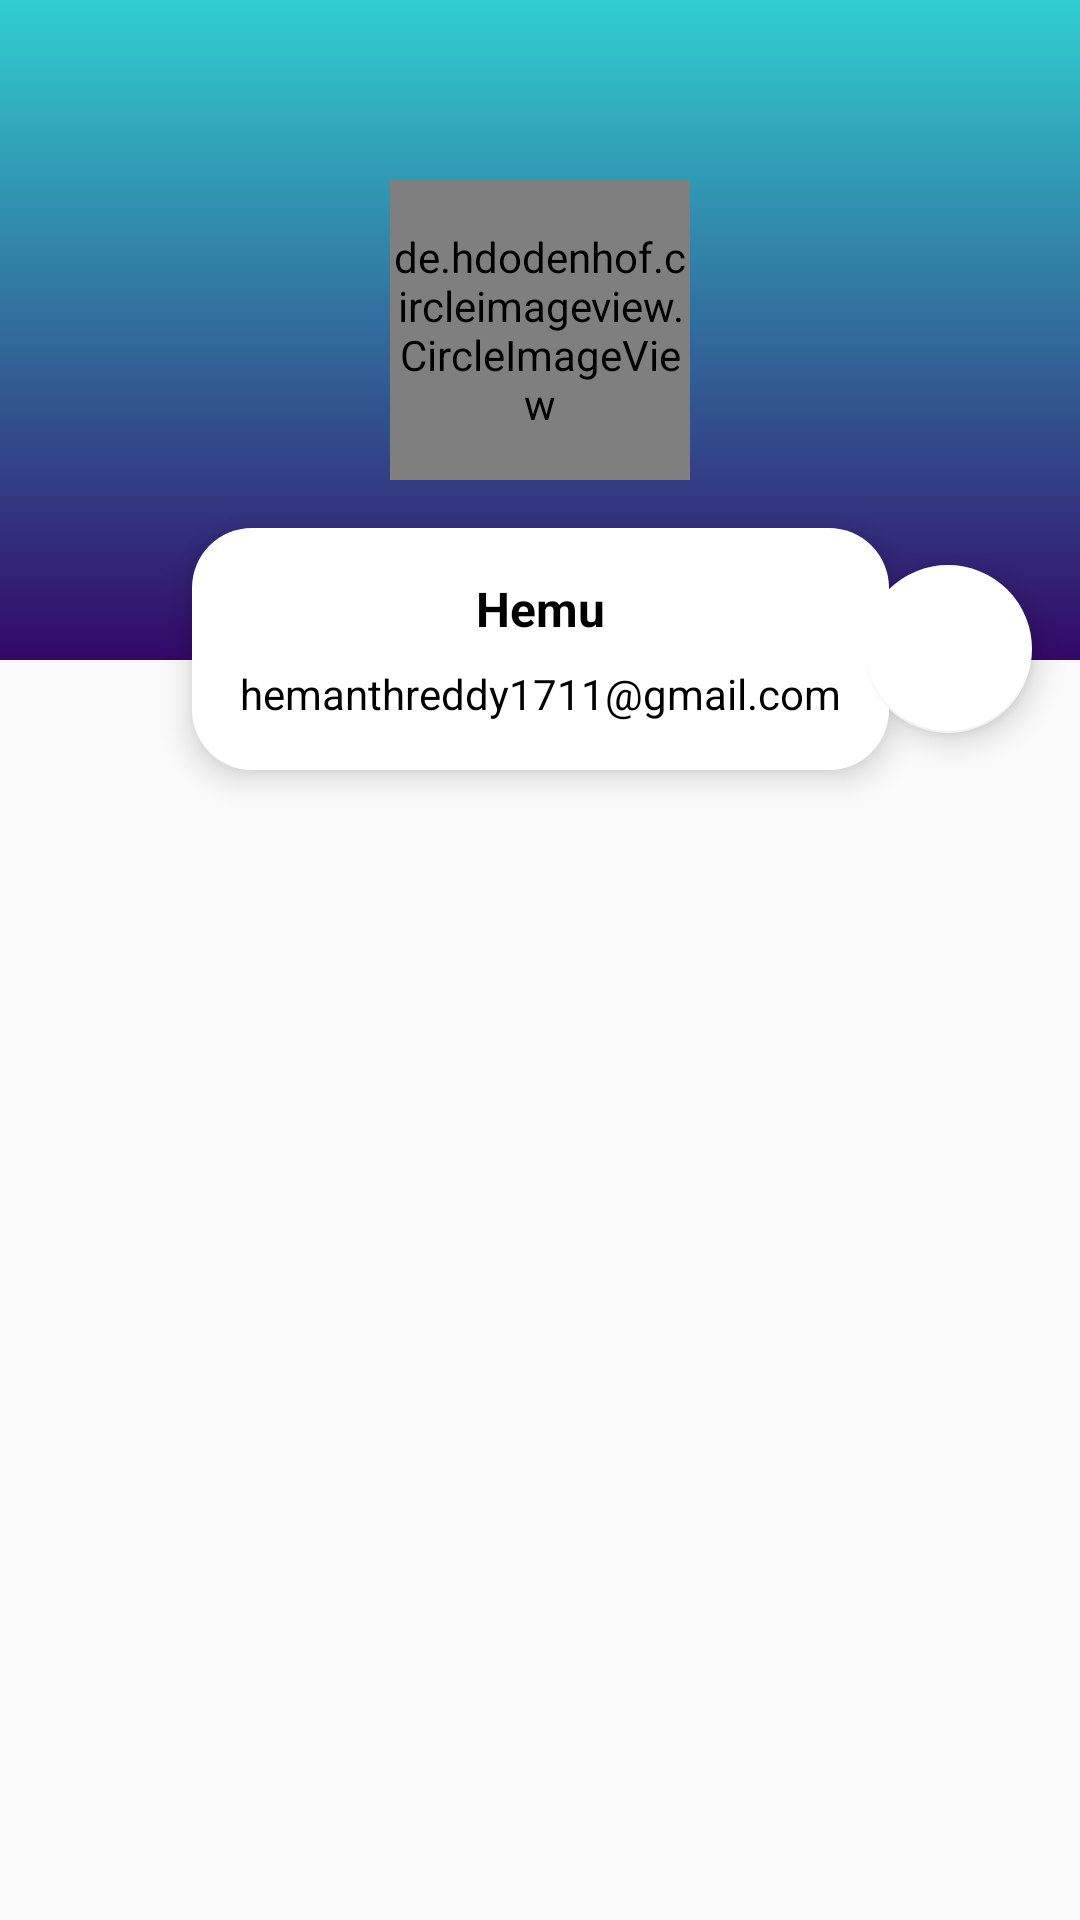

Produce the Android XML layout that renders to this screen, including the resource entries it uses.
<!-- AndroidManifest.xml: application theme AppTheme -->
<!-- res/layout/profile_data_layout.xml -->
<?xml version="1.0" encoding="utf-8"?>
<androidx.constraintlayout.widget.ConstraintLayout
    xmlns:android="http://schemas.android.com/apk/res/android"
    xmlns:app="http://schemas.android.com/apk/res-auto"
    xmlns:tools="http://schemas.android.com/tools"
    android:layout_width="match_parent"
    android:layout_height="match_parent">

    <LinearLayout
        android:id="@+id/linearLayout3"
        android:layout_width="0dp"
        android:layout_height="220dp"
        android:background="@drawable/simple_background"
        android:orientation="horizontal"
        app:layout_constraintEnd_toEndOf="parent"
        app:layout_constraintStart_toStartOf="parent"
        app:layout_constraintTop_toTopOf="parent" />

    <de.hdodenhof.circleimageview.CircleImageView
        android:id="@+id/current_order_image"
        android:layout_width="100dp"
        android:layout_height="100dp"
        android:src="@mipmap/user"
        app:civ_border_color="@color/colorAccent"
        app:civ_border_width="5dp"
        app:layout_constraintBottom_toBottomOf="@+id/linearLayout3"
        app:layout_constraintEnd_toEndOf="@+id/linearLayout3"
        app:layout_constraintStart_toStartOf="@+id/linearLayout3"
        app:layout_constraintTop_toTopOf="@+id/linearLayout3" />

    <LinearLayout
        android:id="@+id/linearLayout8"
        android:layout_width="wrap_content"
        android:layout_height="wrap_content"
        android:layout_marginTop="16dp"
        android:background="@drawable/scroll_background"
        android:elevation="6dp"
        android:orientation="vertical"
        android:padding="16dp"
        app:layout_constraintEnd_toEndOf="parent"
        app:layout_constraintStart_toStartOf="parent"
        app:layout_constraintTop_toBottomOf="@+id/current_order_image">

        <TextView
            android:id="@+id/user_name"
            android:layout_width="match_parent"
            android:layout_height="wrap_content"
            android:layout_marginBottom="8dp"
            android:text="Hemu"
            android:textAlignment="center"
            android:textColor="#000000"
            android:textSize="16sp"
            android:textStyle="bold" />

        <TextView
            android:id="@+id/user_email"
            android:layout_width="match_parent"
            android:layout_height="wrap_content"
            android:text="hemanthreddy1711@gmail.com"
            android:textAlignment="center"
            android:textColor="#000000" />
    </LinearLayout>

    <com.google.android.material.floatingactionbutton.FloatingActionButton
        android:id="@+id/settings_button"
        android:layout_width="wrap_content"
        android:layout_height="wrap_content"
        android:layout_marginEnd="16dp"
        android:clickable="true"
        app:layout_constraintBottom_toBottomOf="@+id/linearLayout8"
        app:layout_constraintEnd_toEndOf="parent"
        app:layout_constraintTop_toTopOf="@+id/linearLayout8"
        app:srcCompat="@mipmap/setting" />
</androidx.constraintlayout.widget.ConstraintLayout>
<!-- resources referenced by this layout -->
<resources>
  <color name="colorAccent">#ffffff</color>
  <!-- drawable scroll_background (drawable) -->
  <?xml version="1.0" encoding="utf-8"?>
  <layer-list xmlns:android="http://schemas.android.com/apk/res/android">
  
      <item>
          <shape android:shape="rectangle">
              <solid android:color="@color/colorAccent"/>
              <corners android:radius="20dp"/>
          </shape>
      </item>
  
  </layer-list>
  <!-- drawable simple_background (drawable) -->
  <?xml version="1.0" encoding="utf-8"?>
  <selector xmlns:android="http://schemas.android.com/apk/res/android">
      <item>
          <shape>
              <gradient android:angle="90" android:startColor="#330867" android:endColor="#30cfd0"/>
          </shape>
      </item>
  </selector>
  <style name="AppTheme" parent="Theme.AppCompat.Light.NoActionBar">
          
          <item name="colorPrimary">@color/colorPrimary</item>
          <item name="colorPrimaryDark">@color/colorPrimaryDark</item>
          <item name="colorAccent">@color/colorAccent</item>
      </style>
  <color name="colorPrimary">#F8021F</color>
  <color name="colorPrimaryDark">#F8021F</color>
</resources>
